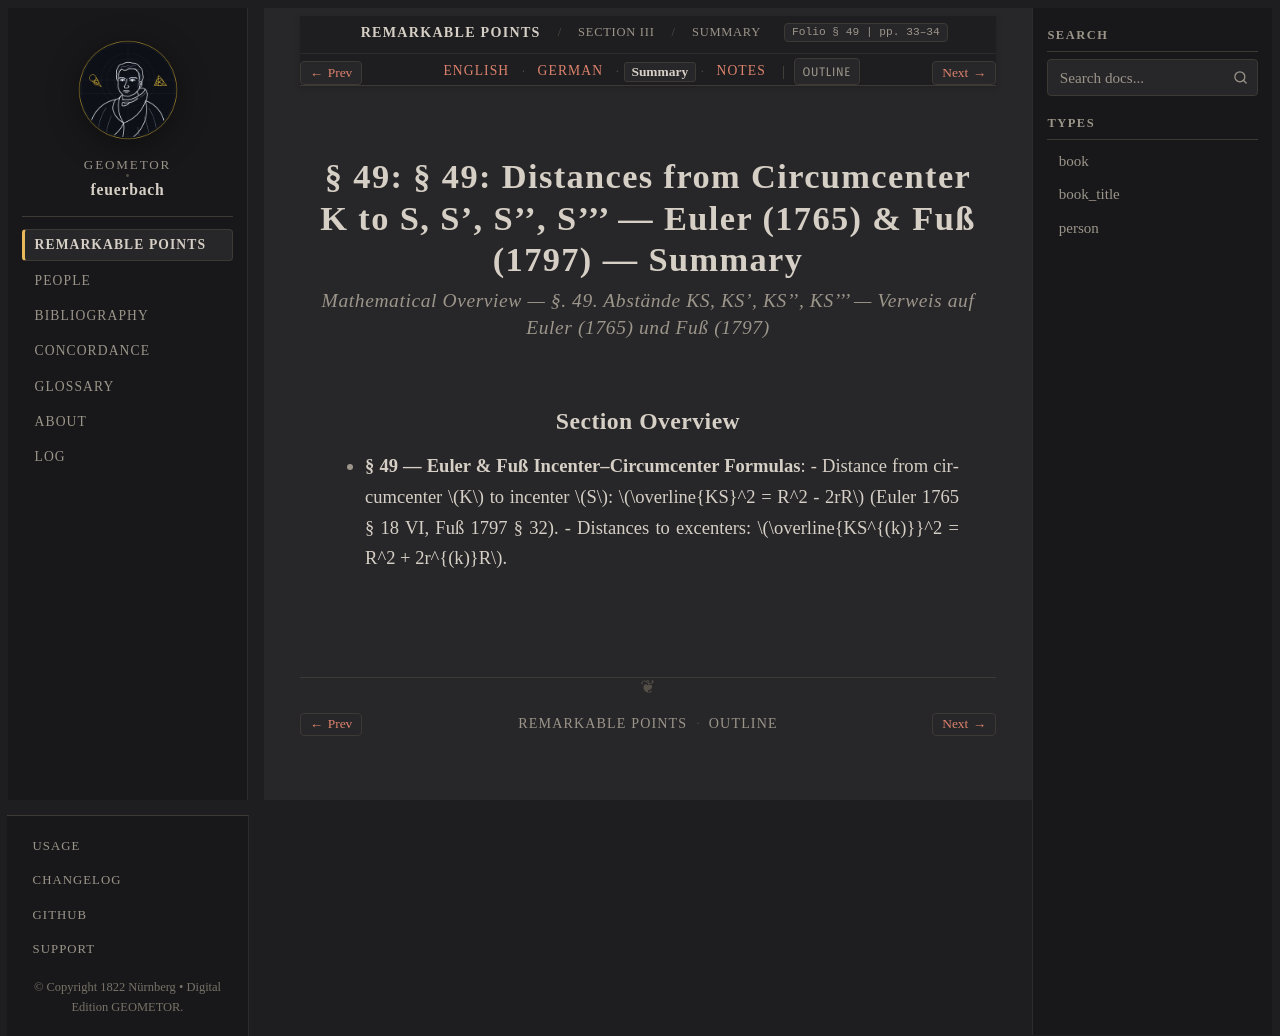

repository: geometor/feuerbach · page: feuerbach_1822/abschnitt_3/sec_49/summary.html · generator: sphinx

:layout: book
:canonical_id: § 49 (Summary)
:breadcrumb_title: Summary
:order: 1
:tracks: English: index | German: de | Summary: summary | Notes: notes

.. _fb-summary-s49:

§ 49: § 49: Distances from Circumcenter K to S, S', S'', S''' — Euler (1765) & Fuß (1797) — Summary
===================================================================================================

.. rubric:: Mathematical Overview — *§. 49. Abstände KS, KS', KS'', KS''' — Verweis auf Euler (1765) und Fuß (1797)*

Section Overview
----------------

* **§ 49 — Euler & Fuß Incenter–Circumcenter Formulas**:
  - Distance from circumcenter :math:`K` to incenter :math:`S`: :math:`\overline{KS}^2 = R^2 - 2rR` (Euler 1765 § 18 VI, Fuß 1797 § 32).
  - Distances to excenters: :math:`\overline{KS^{(k)}}^2 = R^2 + 2r^{(k)}R`.
